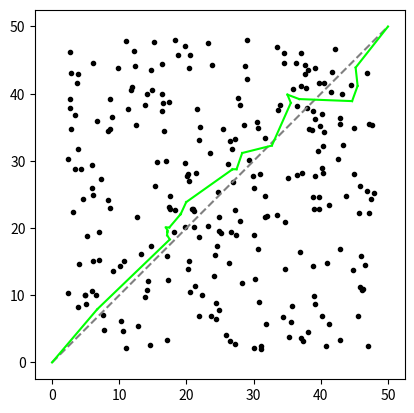

This chart was generated by the following Python code:
import matplotlib.pyplot as plt
import random
import math

class PathPlanner:

    def __init__(self):

        self.graph_size = 50

        self.figure = plt.figure()
        self.ax = self.figure.add_subplot(111)
        self.ax.set_xlim([0, self.graph_size])
        self.ax.set_ylim([0, self.graph_size])

        self.start_point = [0, 0]
        self.end_point = [self.graph_size, self.graph_size]
        # self.start_point = [0, random.uniform(0, self.graph_size)]
        # self.end_point = [self.graph_size, random.uniform(0, self.graph_size)]
        
        self.waypoints = [self.start_point, self.end_point]

        self.resolution = 0.2 # 0.05
        self.robot_radius = 1.0
        self.tolerance = self.robot_radius

        self.num_obstacles = 5 * self.graph_size#300
        self.obstacles = []#[[5,5], [2.58,3.91]]
        # self.obstacles = [[29.64301161648482, 19.228864556745513], [17.550341295162767, 16.519604244529603], [46.79298087467335, 14.564476593564216], [3.0852062311914996, 36.78028053283339], [13.484110735455333, 16.642636300570942], [32.79570385399833, 25.240144349769952], [44.85421266227616, 30.278428494027768], [43.22749862306028, 24.26226716398216], [16.26018660833344, 6.384532644607848], [39.56256358358784, 29.236201081283617], [45.060354467462304, 31.146492263584456], [26.61211013420527, 11.468836351406644], [13.702283330698004, 8.47296836793507], [16.230155521160377, 12.915441955464498], [25.52979923908959, 9.327108642469652], [22.282870071520364, 46.19718090852173], [40.7098444985186, 16.651469629306003], [33.608486614291834, 19.93525892927682], [18.804012553810143, 38.049575418924846], [22.411830665621764, 20.505890182993472], [38.42284085836082, 44.171550990974545], [2.0430686967432212, 34.3930727701684], [23.86562164729993, 38.39834496839254], [35.60476020596796, 41.74093561283739], [27.97919250766238, 20.499137105817905], [17.083577399923865, 3.434950560013479], [3.349827366229016, 46.95329037094755], [30.199610085630326, 19.186398083624788], [40.47768573067612, 18.625171811511443], [46.67259809579784, 44.1621794117858], [44.951543739286215, 40.11881539860652], [18.71695650037347, 11.863859874157361], [5.465367105180469, 40.8184163704678], [37.28664610897031, 38.53182459453233], [6.84723440286723, 39.063844536613345], [37.57555936332895, 39.63927485743249], [15.976208313473698, 41.09176028571255], [18.90980907568074, 37.763804224260134], [43.02334534845123, 15.953857846607306], [28.581815867162536, 39.40031600094979], [10.7511681648122, 22.218086715212415], [34.51109066324596, 27.42769563180988], [17.949159092561075, 29.025802628869624], [47.0743141604666, 41.36207233336053], [22.32882566564473, 26.402670713814928], [36.43360014013455, 7.462899132827224], [9.658774841799296, 32.29722263134711], [26.81312816247106, 42.430059467549505], [24.4667184902835, 20.037807330879172], [32.2607650776227, 11.078756030642264], [29.149957188338007, 30.91249063201184], [26.563927429402973, 39.54016352740833], [13.82307464099761, 4.644307929458801], [42.301567862613894, 34.9299435430548], [44.146236833516994, 29.640001121911045], [36.70054211359371, 44.45499716711759], [38.28178461500596, 31.862774910877185], [42.027362735064855, 35.792346016651514], [47.099431410357994, 32.68522165235038], [5.158773275511476, 20.456628200526033], [20.757807203178228, 28.1817080541509], [22.852801999261043, 3.110886968783891], [14.327726656237488, 15.837617516924018], [25.80719459644867, 40.678962443026116], [47.70627742460643, 45.630927684916195], [35.38167172511638, 36.630365476226416], [45.88931267032915, 37.210285123367306], [11.632153054509665, 19.793717103226385], [33.556913311815116, 23.520930915859388], [22.869707806920676, 45.73476681684716], [37.83666153206602, 5.2244937334199495], [7.6111485937264804, 7.3215058808613955], [45.779056610605465, 45.21482495171069], [19.0253285572272, 22.841940191097823], [16.360135842266452, 19.337344733511205], [44.94603141507945, 6.054199781894118], [12.353905052513765, 45.4004671478339], [32.706384011290865, 18.199573230644653], [38.03724827285705, 5.918809281624578], [20.16559515609765, 21.85905644737854], [25.49176547669901, 6.547338369466373], [6.129894028859744, 43.68195051638124], [20.612871411783516, 47.123543325947225], [33.689459240326286, 33.173832367626105], [31.572336473189484, 37.04084476219001], [47.37743089181031, 29.3843785531395], [36.871754515725094, 40.61864964961894], [9.131573530826076, 4.1070900344940675], [36.04242030431281, 10.632434125048482], [2.246265276710999, 13.784472801813681], [21.373375063924026, 43.58382324457838], [9.290206532255802, 29.689059224013462], [5.8664788372325924, 36.2537460884621], [19.824949957866956, 14.49913648519344], [35.50111374223357, 36.855931417019754], [15.144513722919827, 14.43650431851499], [43.71724232400529, 43.36587421041], [12.536478942158816, 25.315189496211328], [14.679988151946493, 7.711529140537392], [22.733208353310026, 20.888579659121202], [3.3353163654146645, 17.475620518268688], [30.162168892353137, 41.89162526128674], [28.206388760883637, 24.982650399295917], [38.386811636354075, 34.691692603087546], [8.145236782703131, 3.2527371258317865], [42.184284390839515, 45.58751590989071], [20.664195496368396, 5.336722969661591], [6.516545393954145, 28.458676071937937], [21.956668097616088, 36.927336611931544], [27.76373014061871, 10.535654379551097], [19.68607820113146, 47.58903727682024], [46.926999543200345, 24.645937281629482], [3.6656567938821247, 13.206041864531603], [44.85914206911855, 34.49484294998319], [21.451656497408965, 13.777937908808875], [32.059981361256035, 25.761819892621514], [14.136185778264203, 8.495673527141902], [3.241222209254672, 28.19062118352104], [32.115903940220804, 2.280904202313447], [18.89083789467174, 18.283994286271778], [42.496807288992734, 22.001781663211712], [5.905382115253598, 13.73882513855798], [21.569265600992797, 37.01383588545031], [2.4958073187294314, 44.18506665135845], [41.038289668557304, 23.252142623029805], [29.180909316886083, 25.998101484756194], [38.799346753435515, 20.912148409851383], [5.454461785843358, 32.22807635806291], [8.558856578927708, 5.292432246243076], [37.13826421392345, 10.888173063963444], [26.632899934738894, 31.460584203934882], [9.044526335055867, 14.384187390153823], [33.29183186686625, 27.808374132867478], [8.075001853415944, 2.1919440918194493], [45.623568012202476, 38.303210191377026], [18.587993206572865, 46.046854715982484], [22.4154595636372, 27.384463759829575], [15.916077821367672, 20.80019197203923], [44.20241352578646, 47.414394422882424], [38.100394965596834, 39.89544010740783], [37.623550871551124, 2.13221743531472], [40.43369873881862, 38.50898635958929], [14.17928535159173, 20.406646249237433], [38.782590582757, 46.007334011012865], [40.807316130492545, 44.72788616042778], [46.13287268325873, 20.856824172591928], [21.818355206381298, 43.874033481994545], [47.871710038958234, 37.2223858815902], [9.096242881844384, 21.972654709233993], [33.99622246230756, 28.956982092433694], [19.38137485691913, 26.319175746561456], [3.237447175210681, 42.49512155695832], [42.30051148935262, 44.733199994772335], [4.008320775415497, 8.121116098110157], [16.442899739497904, 43.05269169266976], [44.75270476565216, 6.249402275328624], [38.03443317555471, 45.68197046050793], [5.477621435467686, 19.44210011087865], [5.6312103304659615, 3.032650895673919], [5.739273915992481, 14.310853016335674], [29.610182780099976, 29.075313688393738], [40.25865532421034, 42.49314715238697], [33.34122054860541, 41.787495208988375], [17.18850629262446, 26.392918282981565], [12.090785000571163, 23.391338025286515], [41.67661387889234, 41.16596061190697], [46.0692232917837, 26.290256327797156], [34.15651707592246, 21.872028939338545], [2.1747413764517542, 44.226090054046956], [13.755367857659445, 29.530899987895022], [47.398441381979055, 5.089815241655835], [17.385297615246166, 29.214679957563746], [11.01830509083884, 10.622679547701372], [21.16400108347487, 47.079148188159785], [17.94757411381248, 41.79542620108784], [5.697956308229557, 31.772574296119327], [23.093608740248158, 7.30081044273141], [2.2619450918727626, 46.082940697233234], [19.510497613686596, 3.7651203645907234], [35.908568848169736, 32.64432876347474], [46.19208884257957, 3.996281729707243], [9.678525086556352, 16.158346245069318], [8.894028862797136, 13.930804072191322], [41.14586345439352, 11.583003488654917], [39.369449174668986, 32.48171662276481], [35.9700677387019, 7.2509206415720495], [13.62662356589351, 5.639155879965004], [5.425029058842125, 26.33953246425286], [19.172526640859214, 39.562217932454985], [12.129788197868049, 31.433894732980335], [35.60382086902952, 41.30030063608824], [47.50747619199508, 21.85608540022836], [46.569509372134405, 6.09207657714453], [45.265929265244594, 28.858159153566582], [29.80047307036515, 20.351776425773906], [11.421776346901154, 26.922164201386515], [8.702316942533736, 26.10130470583786], [36.52149592033574, 24.636928143053336], [23.80778518214138, 25.55709422042112], [41.113277706849594, 28.163908156478502], [4.872615444210163, 32.29466633062243], [18.937455205692455, 12.066098565673974], [19.88445673457479, 4.932226326320883], [39.87250626823003, 9.238993922689929], [21.442294959937914, 8.05709698025615], [40.419624329322616, 45.21305622382627], [33.74596779091376, 40.214781263196805], [19.771336943917067, 2.166143185324781], [7.576856324229882, 16.73057093779954], [31.994226503903416, 28.968174959855517], [33.415436439946475, 21.969405314491976], [14.045109788442963, 38.77906457508714], [33.25623430801521, 26.898615776562306], [40.24070522185554, 9.791530645851514], [41.840236894686555, 8.39960639741164], [24.345666155624624, 10.990550832493888], [10.73542133085268, 36.95922729066527], [46.20050540942149, 16.427259839910622], [7.554821391908963, 12.012273405703349], [11.002414155397888, 38.96565899398865], [18.335812595427125, 15.228224317360922], [14.65883793003654, 13.254621680854468], [29.591533153616044, 10.397096270856242], [37.76009344735918, 47.374402337936466], [9.725295596482395, 43.76422550859066], [13.075673888641106, 22.507063443858037], [44.700764272788085, 14.557281624949633], [16.86348382085955, 33.48873254678783], [44.804527729180656, 16.08961504881143], [45.30865401700762, 3.9515467405745017], [46.3207327324427, 22.907430289671083], [4.242699437722935, 23.573761276590997], [36.28011759092392, 36.300770924959394], [33.62066777704927, 31.029894118325075], [15.95531449112211, 22.387549702011107], [36.33103416014305, 17.49454364658601], [3.6603955224730838, 10.071183511953294], [2.6648111252486286, 8.88391543327021], [46.70583017299928, 11.449712280061547], [46.66795486519661, 44.082313716615275], [45.052527236691844, 33.234129303045215], [16.03952126927233, 12.897315612936708], [47.88291311992062, 37.36749242311046], [14.831674745721928, 11.93395719793958], [10.097546812133965, 25.532465634897935], [9.511431756518235, 33.16217573237519], [47.95030694529157, 42.575217473227774], [6.995960713257238, 5.165878129311891], [2.651210257600421, 5.83968858334367], [24.735312799083545, 17.853441455467703]]
        # self.obstacles = [[16.046259796312032, 24.444399199127663], [11.776980676918214, 10.631741043942696], [29.02953410028653, 19.681676720504264], [35.44446234471804, 36.27179311824158], [4.319484911938366, 8.201301119326516], [34.721843086239836, 2.8423304672483116], [4.000274155016209, 35.48451264142962], [12.608440487899585, 45.52166252999098], [15.37982437146813, 6.869164123715844], [46.075777660704965, 17.924855596861242], [8.682625087236765, 15.783535987983653], [14.04245590918464, 11.20389222389898], [29.761804120311297, 25.931302632567398], [19.825700209687902, 2.8997145336671295], [25.81424733004423, 42.682864700322654], [32.857471517175995, 28.283092084700005], [43.52445764719925, 23.297643862411043], [27.938032166011265, 22.861778092769782], [4.583876969015356, 42.068799855450585], [46.29201878705673, 3.4107490617249288], [2.130229643084215, 40.15950752209315], [23.971448118665663, 23.37482178957705], [22.96266278861933, 19.17968659462472], [36.026711599146374, 30.94125116825473], [3.7054957018062264, 36.019478078714485], [36.33433769512821, 3.7960110308890727], [23.27364668867301, 10.949670236877452], [26.311162386312976, 36.78429205880908], [5.3596562260991245, 31.187596813041527], [28.221303188138375, 12.159618383666315], [2.9689989742445277, 2.0282258104008974], [32.84669024733561, 4.856566937756877], [4.7221326294929575, 17.200289677263214], [12.626555443635755, 3.6497541828315816], [11.80674965337219, 26.440738756649974], [24.067173258136844, 37.9817720792626], [13.089825145068417, 19.913839946663167], [23.518001518311944, 41.01245895264685], [46.176228154608054, 40.36778418838396], [2.554170088431242, 35.19446438012306], [37.69592959962592, 28.72238678880597], [46.207674147968675, 9.37798777133375], [38.075564048079784, 21.740544590781987], [39.296900194186904, 3.989217455608071], [40.90447665165285, 20.855358537157596], [13.216328405100333, 47.477604777515474], [14.954849335204965, 14.665258987214065], [5.020691024120229, 29.085655987928405], [45.201826917503176, 46.883025234284204], [3.4469820794341173, 40.879518516625524], [14.06065052111888, 4.055585784071734], [35.256845743656434, 41.760682249837224], [39.04087090928353, 20.92905770306153], [6.8841855373701035, 12.620315515103627], [41.36320998578451, 45.68443150652261], [31.00520562837498, 21.445413596394857], [30.441709064773494, 16.63469200325943], [31.593134549156975, 2.153223684050827], [4.676403864567843, 4.506684292746995], [7.233208775428798, 15.096806469014135], [23.690178877116676, 45.772880337642576], [8.74013446208178, 18.672691603476412], [32.5251894433612, 31.454929362999398], [47.97087059463846, 40.828555681167785], [30.243935016920425, 23.04646490361904], [15.061092897508793, 15.670846355000233], [22.229272992962688, 13.761212315478906], [30.766620883629937, 46.060891095196176], [5.237480706579644, 6.4264378917240155], [20.112347865042718, 44.79380913181386], [9.239879940338177, 29.08622041250111], [2.6864142074738266, 7.459932864694107], [21.89937721814119, 41.898343165828166], [36.310309712463635, 5.324047054550946], [20.71826460926932, 21.49074764856712], [35.93761074064095, 22.490744530047955], [11.13727236379107, 21.341340790714863], [2.756606770619589, 30.815195738615248], [31.332669866546304, 35.62994419730797], [47.7026597974679, 45.763010319208895], [25.986936135965966, 5.295377253379222], [2.694159559337769, 28.878846737543146], [30.69222212782967, 23.275961354998593], [24.255892333314442, 47.93075484080352], [12.67529943514149, 39.990140915667986], [6.747661088045013, 27.620161567472373], [39.99922704329534, 15.887456335527503], [27.602767053832157, 30.076319752442764], [16.86633861467731, 39.460953396946266], [16.118254980357264, 20.38892360523073], [14.72231492097076, 32.0279944588212], [3.6779751177574815, 47.11099843559241], [12.383734649302522, 21.247548964695262], [18.694683427368034, 39.74996642474981], [32.911916166633546, 11.736334016317308], [34.444947006476525, 43.054414543817145], [5.252213168253482, 11.530557185894086], [33.00244254196574, 5.841371579338481], [41.489860138642634, 38.43626219065863], [29.04186345782916, 9.481519780951993], [5.290268360722474, 33.21085707950223], [31.89021469974632, 7.1932369785998835], [37.39553036914058, 28.422961275273007], [40.64239149098543, 47.26006707612347], [23.336638386010392, 47.24434559465613], [14.111999486035826, 10.561849556556275], [22.611829646007543, 8.534842392449507], [41.754635773829406, 43.38832939011367], [43.61673519668871, 23.069672592995744], [45.92155364083659, 34.77116542303488], [26.87687524825784, 16.740432702245812], [3.4925092356433742, 16.26742214549526], [41.95502747818493, 4.104252181504648], [46.10702384463992, 4.6494962976254985], [11.310381237161232, 15.274884406622443], [42.52796122337514, 15.363985142041374], [26.297409434482777, 35.0961314996978], [36.56234031350279, 33.29186120967871], [34.753780626397436, 46.2788207833226], [34.48601573197257, 13.470849740984594], [39.88353722429927, 36.14209780336713], [42.07658478097371, 3.20259019153752], [22.868387474047545, 14.12638504370087], [32.18740606528844, 32.866250808352184], [20.91720833488793, 31.887114211022013], [17.07351193701568, 8.48489946280411], [34.23651755522891, 16.525073614991513], [45.757548512030816, 37.21180983579486], [30.731756246634237, 30.58014005053308], [8.229801446585801, 9.269236022127252], [36.508736683181326, 4.114480194486326], [45.94217345401646, 25.211942661760432], [18.76407795680245, 41.708475718585824], [29.977581560785264, 5.817029612048403], [33.09939210646046, 31.696434703494575], [30.690022211088714, 22.670525201060897], [27.378407864696158, 3.0839461148532505], [46.201066491531314, 17.00031695932298], [8.635197674427905, 17.516111004076205], [46.30774477363407, 32.942925202466775], [20.187256777283377, 23.164090361471303], [31.521683831369103, 3.23771220257062], [34.802291434873446, 3.118106289910029], [24.30698429337567, 16.181928336423113], [21.747482872127577, 5.9276791742361645], [4.239054324124071, 8.426699484094744], [26.727844573237437, 12.204189896357098], [28.371792227450698, 37.08297521868399], [7.585000247308343, 22.61268545683452], [23.882269237234173, 20.195864562887643], [13.76747503976765, 18.570817499709282], [29.87371054107238, 23.412262020923], [29.74995778237021, 33.28500169433464], [18.11210474315954, 19.202939361832406], [40.15331156274399, 19.919882530419123], [11.447627043178244, 37.90740351589589], [4.175337015240151, 14.118813749605232], [29.798894378165553, 32.891538462618], [39.94010926144222, 24.298249565973645], [25.827335573447556, 24.71479241841533], [21.317291791169822, 9.598068448882792], [3.3161559430391536, 6.962237444519229], [27.45849569911668, 37.45714647989355], [34.426225551639874, 11.444158027649433], [33.325910611708764, 16.505143057605558], [23.930606087336468, 37.32796214053231], [29.902258719239995, 23.193017268356876], [24.291542277018618, 15.651422381757193], [6.35598300738674, 30.736664851851796], [27.668393488340325, 39.143183191270424], [19.231567962520035, 32.53376532460899], [36.433893902857115, 28.52360220544813], [28.041436753712, 17.239614380516326], [36.32718295891816, 22.500849485482963], [24.18147174611702, 26.275550472703827], [47.50713286293221, 8.604025550952011], [43.36119467797342, 40.67731624479241], [20.605489480668606, 47.6196380707767], [45.11600239146732, 32.902757823747336], [17.998983938941752, 45.46502790587426], [46.83094876092378, 33.714180375105315], [24.050474403617454, 33.59328948661779], [45.41779064928242, 19.844666236824402], [47.0972242997281, 32.154101052192125], [34.437333682010404, 28.570685631666564], [21.37631871310281, 37.566364360230764], [6.0462705071067635, 7.768618392664582], [43.04074335998874, 40.53902325120606], [17.556689573197175, 10.90108966870217], [34.77020149420426, 12.049195077586996], [47.55676677597994, 10.283149908324157], [27.982029893690978, 39.453719107581826], [37.43609608703727, 25.136501330637532], [39.935679718926956, 22.936959810984842], [33.44173093372666, 3.719385420730653], [11.74400674405788, 15.016688116147435], [31.19581567669078, 7.311141784302024], [41.81536597123964, 38.12094322210054], [11.021593037616375, 38.08358321777198], [22.146640595311382, 23.114486352838153], [15.975585747735071, 25.11087537965714], [10.889188361763866, 19.31383467965718], [26.856062883443734, 14.925073616473195], [23.0768366496252, 30.590872509686278], [4.722119801620419, 31.594383295554998], [43.789375125246266, 34.25085150538349], [5.9352903788958224, 24.073229235188673], [16.331753881560164, 42.91888755867838], [12.95161985177732, 18.646127565303647], [26.316762372276482, 29.666596712589783], [24.288083918991802, 27.0052749014212], [36.956320302500615, 9.798184858671974], [19.319182546794814, 4.836783030443353], [45.04052580098755, 9.392123181988339], [28.344759907740883, 15.62595949068494], [11.625156591243503, 39.05895898763162], [46.03719409816087, 16.615964481798716], [21.701767455726547, 29.547638756939097], [41.25286373726776, 2.6806870762341806], [27.755853167444382, 5.994354488467158], [2.583497202660201, 11.383164935281608], [45.98919129267145, 4.499628602813493], [43.269234517793855, 32.55171119315037], [4.865775038874137, 20.037130816800754], [10.682640794854013, 37.857416873395266], [24.77880225894019, 22.440616407977117], [19.190227843482887, 26.980898331335478], [29.454853604292715, 24.707829687088527], [13.114681923300608, 26.9972894301172], [32.005442001865944, 9.785451065540558], [44.50092681400038, 3.914651903577284], [34.852509534984215, 16.058935222597654], [29.454070481359256, 12.571930034863652], [26.20561017429703, 26.324187265348247], [34.765630184417645, 32.82810787266427], [10.825541566003842, 45.17528093541183], [36.29456719262729, 42.00715945202427], [39.708789252409915, 4.093429231537563], [45.99304865228322, 35.23768798095341], [45.59068351312605, 4.782019876309869], [17.397488832736, 32.01301859763209], [47.22942140240564, 12.706833140921772], [7.1246202886874395, 16.029199198689646], [21.96524809561712, 14.597481470961071], [4.603396010327841, 16.311387045189967], [16.074343122103627, 27.506650651611384], [20.693068950146948, 13.019570488351098], [35.471046996417805, 21.793327182306978], [43.132328971279975, 17.77066907815636], [18.55126405917244, 25.035385575679793], [13.194009060573253, 11.137387815853769], [29.943342870119714, 22.417173301628765], [16.8428693878699, 40.4244914024946], [31.658037594194163, 32.59291714064548], [4.070044886795417, 35.15121799835996], [44.033962335895346, 2.1838803092178054], [6.868257551130263, 13.63715726233424], [24.534923202131484, 35.86369178500678], [45.85173910449789, 40.40955285519541], [44.694660598504925, 13.212229925661921], [25.51016754692361, 31.41595436262884], [24.42194924147053, 15.58449227026633], [17.267749454327813, 47.454447039676], [20.63429773037694, 38.06561793182817], [18.391394900750825, 45.07410848751633], [20.87999305901347, 18.77880758187706], [24.14996526165407, 3.3665065932632503], [3.879027120252654, 24.601561827134226], [40.856542621857756, 11.238335642051865], [14.598176594640751, 9.59798774226292], [42.7649541673571, 21.366734668524387], [46.902652317919966, 22.53427341997945], [23.096022308877032, 42.723944475138], [45.293740159674236, 28.669232985445106], [36.77103157099239, 27.79119725597599], [24.24487192872396, 7.712731162377763], [34.235884461925004, 30.50437438738057], [36.144626608318205, 6.395168871279645], [18.371077987001854, 33.15272253446467], [26.923950713741988, 29.31747426477061], [32.40122590141622, 24.355199634141584], [21.665780833259806, 33.81109111039697], [24.20878872941368, 22.268183908835876], [41.16985298565631, 29.698642201325967], [32.679798448297234, 40.835265383279435], [3.499214864029047, 20.896840555248183], [3.7550243586573204, 36.013464519000465], [15.214206067763552, 6.332467492340928], [3.187008587946484, 35.6794299229234], [20.615706734958366, 14.17592604805791], [41.86749989378895, 25.744096137751807], [15.175531559794521, 22.059288258989387], [19.238965139810915, 41.614430231482295], [16.878062147676467, 41.94197700320442], [20.21311522033151, 41.977433519677916], [12.499812748886379, 7.720161238831023], [41.36403013841378, 47.43508725955442], [29.99645147445697, 8.217085488682049], [2.267874118792502, 38.476446677795074], [43.59031044136244, 27.586978203441934]] 
        # self.obstacles = [[8.819177206461367, 44.02985356234912], [23.824188458264622, 42.157150652727324], [30.844761313028382, 34.66397410905517], [34.55571650730743, 43.135586185158374], [29.321974923163747, 32.05110232708371], [42.093551375933856, 24.437107806382325], [12.801996641187873, 41.773183700469986], [37.268734408570715, 34.92528423068171], [41.30858650957383, 15.794181238429385], [15.960570972879703, 37.515658930686044], [27.82079769785174, 11.923534783868968], [15.717638850248825, 28.861211479583805], [39.763138366839776, 26.5632866646802], [28.284549270437854, 21.97294143800298], [42.58963826619373, 23.54294264191701], [3.0473102906706555, 34.532672461429634], [2.2819076991129608, 11.607836593288066], [11.503531392849174, 34.8976461805282], [28.90301295235766, 44.39313876822295], [4.057291736349686, 17.972884985023907], [5.808405917424164, 36.649032223190055], [24.054203279679005, 45.08753308542018], [2.6248022151786246, 34.67479116256204], [35.03890905890003, 42.157616052296866], [43.39769966217192, 4.371126539978706], [22.21011156108116, 35.968112969209486], [24.953788813192922, 47.530719714439485], [36.34996730297508, 12.188552843637707], [45.16699972906811, 25.08025561071461], [25.892051009337923, 18.78691865727123], [32.96160768116182, 8.714033544993544], [41.059904760292994, 39.16455359426036], [42.96368663098626, 35.76872889014093], [6.3431953848063785, 28.463810263575944], [23.401968914282445, 2.3730798275436076], [7.502249155871251, 15.493345822375167], [34.40824980862554, 34.370312035170336], [23.13459929022568, 27.967366622565905], [38.62910425679634, 34.45732280947998], [30.37668590350756, 8.610190123496626], [15.525028364716421, 4.35596986389135], [34.43019176508211, 15.594993106671831], [2.889174457929258, 31.595892640077498], [17.181089467170445, 13.594965579852397], [40.15454458107814, 34.94607122310499], [24.354021494619122, 43.527947324713196], [3.742111522627653, 19.779951884724106], [43.7893389813864, 18.968822016342582], [18.227028759395, 46.16962980364664], [2.189955154945971, 46.49087431946602], [7.000124712786684, 20.624092289507253], [6.645115095895218, 6.818752317324679], [42.89911973785486, 36.518681417482604], [45.86319090737953, 8.925303982907181], [23.980148316044904, 35.165688875992245], [19.98805222687171, 14.184701067749046], [5.354206836276731, 36.34155148905561], [3.2855907000890627, 24.473135648952177], [44.325501906255916, 38.45367372977872], [26.88074539680888, 44.854282095911], [25.8653210579705, 14.014976354455436], [36.46268078490663, 15.083958857301498], [11.247362301748629, 32.28208840216243], [25.2906736958241, 4.753266202799661], [20.546725066926776, 40.70042113413655], [45.89187310081901, 21.774282337233608], [7.124107154236812, 26.198595490901866], [32.00555353565133, 15.335641923983667], [30.274922591180253, 35.80870929866388], [13.000557061203361, 43.36282424757726], [45.92682521196514, 19.227250614538068], [18.67921866528336, 20.626879363442047], [45.096427139110574, 26.247752454190206], [45.96454832329874, 22.06249661906505], [38.01885844045909, 3.422796845938154], [36.35311659940529, 3.401394014499704], [16.115855841172483, 33.905413396238316], [45.384225195869746, 6.780548336254989], [39.35607577156263, 21.535294069866048], [36.36572717357805, 5.472626633444085], [28.7432049495714, 35.219763620969275], [25.222976003171976, 42.658398124168265], [29.63011754932469, 21.291878849846256], [5.738492316309881, 28.67439955072905], [32.71221804883219, 7.867004497361916], [12.33473370671753, 41.87847083691019], [23.7577046878746, 12.33506054551783], [27.352741295192388, 47.339087775923936], [16.797492626104287, 7.552255808278596], [19.745993240644196, 17.585429084370347], [8.559676845526617, 19.967672929496413], [7.40117718830316, 25.529824516294084], [25.92707449224839, 28.447117228589498], [9.043923780106965, 38.899831561167325], [41.187710504134884, 15.398778400185682], [13.072907903281463, 20.433349779178293], [35.71653727019269, 6.300160196256561], [12.50019224819512, 43.6489967718216], [14.772854383661157, 13.041596649265617], [41.82302324413521, 25.54577948025653], [37.59138347622273, 17.733725427653244], [46.95250735806989, 42.17068457373724], [26.432165993844293, 27.547212176249115], [4.577687527136597, 43.2964793204156], [14.199772922388929, 33.79478944491137], [32.32681686842929, 22.541295324289386], [14.571069606499512, 27.37578752569027], [34.23469731416729, 3.2874025494267882], [46.30901583372356, 46.843901825635676], [20.37067809971704, 18.985505773443496], [19.047696537037726, 24.612692910535785], [4.774082527288598, 17.02769223213916], [14.617245343163349, 16.186289157021488], [19.722051601192586, 3.4953694855664805], [10.201379094855719, 32.336881664653575], [39.563504466371036, 9.976422103695633], [30.06198611380206, 15.95551908375711], [42.73481138564823, 8.725870022222885], [33.189289622846346, 34.87828840599276], [6.6389887323869345, 6.00689786411416], [43.38509361166136, 38.61024240008819], [43.065553929384706, 3.121710514549351], [41.86982139733639, 32.646238792216565], [42.92990157907738, 44.69691139487218], [38.44174561717428, 12.664653079822415], [3.929736154142984, 47.39270661807612], [11.871685320397395, 39.49632020366338], [42.95852832883636, 11.70497625388239], [6.0925982205766, 6.396899737868728], [11.109629988330015, 9.945402217955479], [21.543197444318945, 6.908028691726424], [24.78627322369902, 27.05476200672888], [18.442869649821237, 35.219183969743526], [33.388523644996866, 45.48918700345094], [21.73197870696357, 30.184679874865342], [32.383904665514834, 45.78912185614646], [26.016229864640103, 29.96887270917267], [31.21076087328734, 9.393808913583504], [34.83576444049266, 36.80183945605069], [43.55734251529404, 10.321927368889817], [22.984807210130292, 35.382814667216024], [37.09981801768542, 11.042783850573754], [11.257326587004984, 8.200949397392687], [29.2957461847113, 14.339048282696318], [34.145489017526224, 6.987729420451307], [28.901041672086844, 3.694964858373103], [13.539968312594223, 4.738643295365018], [8.412484242980291, 13.673962971558419], [26.54974726520482, 37.49485992426954], [14.906299895679501, 13.888562508246984], [41.62924128152848, 20.073811464277906], [4.776274465739327, 18.86753763692094], [41.24068014334183, 22.33271174510663], [42.76409283399724, 2.4907830856521294], [9.439412316004237, 7.797084855943366], [31.9077608704797, 18.95999774704547], [34.99921939196946, 5.526142893054518], [14.318888523742425, 44.49960027191503], [2.361503614485593, 13.58297827082398], [10.064466464528126, 22.371625871558805], [15.634327265093836, 2.0061090606538716], [2.0199936642803, 28.120032320168566], [30.161504462904364, 34.00480075368747], [23.65477153876509, 4.745394599240532], [45.651916820444335, 3.7687646577370644], [4.904503729577957, 3.984117201123813], [45.561225773243756, 18.412901884603542], [19.058321756902053, 24.045922307233482], [24.6868706387671, 37.49858105614057], [14.162637401073834, 33.10077119891692], [41.20417515620326, 17.530690851272105], [3.729333599813126, 2.4169283419579566], [26.363217725462476, 6.447849516886088], [31.97820827460006, 47.669407365046155], [14.620969891551123, 16.353889206735765], [8.680435814440385, 44.526483300982164], [17.42208586759245, 45.86922441639552], [14.0940734268842, 33.98766178102386], [19.95761250722126, 26.590143361298963], [16.88932755908501, 42.358951359824964], [31.147241616242283, 38.07214513353052], [15.927059777488424, 27.91298938315532], [33.661176521973076, 30.032816336941433], [22.40889214817413, 31.19567052505948], [20.90785412873932, 4.145620325505943], [13.466903256394943, 22.361442404419016], [38.763325598297214, 35.28480575678693], [40.90064007550813, 33.282099548585336], [14.50854448093518, 20.06462811802999], [33.29853324728499, 11.400130153111501], [22.803839427865846, 3.186403196837773], [28.68581673255172, 33.75232385784104], [6.456885316160403, 25.496170250132856], [12.939058554502338, 13.076104340019473], [44.54070625147137, 14.587333046243764], [6.627130492331614, 22.630159707144795], [17.41030068849296, 28.52008547675366], [39.39625609473088, 2.3358751758373635], [6.4508940981513145, 23.991193419477433], [35.79173134891604, 25.8044226461579], [18.85312816614133, 20.539436372752984], [31.549007895483072, 8.991364151846598], [16.642371093765423, 36.86611021088347], [46.811739974285764, 31.14639672420238], [46.56891430354912, 8.894828977947775], [6.4869873008035475, 25.279827128207696], [23.923589520561602, 36.69831642395277], [3.714006245280199, 17.91825271714002], [44.075396492067654, 6.65825933602003], [2.0340732144190996, 19.83121106255413], [26.63312673075492, 30.584151141357744], [32.53627700261006, 25.360062031635355], [43.34261437995462, 4.945746373838308], [47.2099740204807, 10.68423126960832], [8.382324495945925, 19.559529654384143], [26.84677405759666, 5.366651749073756], [24.42798504853188, 24.316782434384088], [16.619482753912788, 19.214372102757682], [11.49300978621344, 26.70331478784982], [32.32566302375915, 44.59149463674782], [34.27637976107086, 15.027082643115595], [42.33951027265925, 22.62642990044223], [39.34318981724424, 17.031114112622177], [36.66880915101073, 47.76442675360787], [16.59063760885349, 45.88713036512217], [38.90956644081071, 6.548992116079231], [18.54326116723744, 26.08973170739399], [5.084126956412262, 41.83357163070515], [12.850341055075523, 42.008937110966244], [15.463497406417625, 37.315248614925245], [45.8666005210524, 45.74797883253523], [20.261194819631154, 31.395310834917833], [35.09352094551115, 37.49113554044822], [18.45737562862683, 36.791724367293185], [33.913993279821206, 5.845242004065823], [36.61111844723008, 46.53169071076095], [15.235257573168372, 10.787666563346153], [39.987307343800744, 15.0244183567786], [3.109136498575807, 38.892609618377875], [9.219792053215066, 41.51336081004733], [12.526841048741883, 13.175242677569692], [41.977392121063914, 6.350260121340777], [42.52739175349303, 44.582770056070565], [28.23118322567275, 25.089168540619298], [42.19069436567611, 18.175703989650067], [40.70856896182042, 41.71349100587022], [42.7058878851186, 33.174060587924885], [27.942775866349727, 26.750840171685955], [34.0534752499429, 5.568294420410449], [36.230812488913664, 24.130107869175056], [3.0486040114148603, 22.633356919563035], [4.564161141331853, 36.26601794957383], [30.969165534573378, 13.289000308154282], [43.30646029236336, 23.381228943579703], [24.16781008383572, 8.993122827661454], [31.036872743365425, 41.72555577798759], [6.944873482250229, 16.481138796727922], [32.44430599439592, 17.61133013531417], [25.334519904264504, 9.897734195250383], [31.692065143318878, 15.607110911750896], [33.69631959443338, 33.33727282907674], [18.084729037844525, 26.134473869447856], [19.70480492517518, 26.753753019599813], [3.0014065130494734, 26.48887629746241], [31.046974090468304, 24.791934283735603], [3.229774532751536, 8.292956686602357], [24.994594649737035, 31.903733575885674], [17.938949647795226, 39.484641088191886], [44.78435079111644, 34.47795039502011], [21.770691978593128, 25.99625039633116], [30.979253214998405, 2.0854676050427896], [21.65898454261613, 8.940600286178228], [24.260075974613354, 25.932263597451527], [15.724445355636256, 38.04117441344639], [25.825172075238388, 8.5255175170244], [9.750918032584444, 4.4934539587634195], [17.165441541831846, 47.59770200986866], [10.396997287653651, 16.88539730066954], [19.375630563300835, 22.59865931795307], [46.04120294992891, 32.79845179749741], [31.276567145314107, 29.271954649792768], [8.325803175111087, 29.081208747133946], [33.67201652859529, 42.15125813873721], [46.396390380444345, 18.689652985169403], [13.48556993938678, 31.79856527961634], [25.531479047072153, 45.798741162889314], [34.45976160176926, 44.24466462746252], [21.729451630389736, 10.47030037463756], [13.525247334243199, 12.646319728507299], [31.782337617613177, 3.341538891380785], [8.958703119756436, 22.270851771936016], [46.63798258594531, 6.6264777948219304], [44.60439722104661, 44.525905023328534], [2.8554635588028305, 6.460705882946963], [9.43510140999782, 19.08706815236069], [7.264915762096185, 40.80446407874726], [47.349810580251834, 45.82569435387471], [24.05984917930418, 22.835880570221065], [11.111559293971467, 6.25268575748416], [45.536566545258744, 12.816814857058242]]
        # self.obstacles = [[12.698182863212056, 17.304648125425693], [42.63486069602185, 27.803328920160183], [33.00701953016346, 37.33610026238718], [33.968006002915054, 17.3095021198517], [19.675843786704135, 30.3277112498197], [44.62816833691433, 31.715104892790503], [23.9025328362575, 18.026473376364674], [23.854231022526662, 44.074174130856925], [21.875051864717417, 39.236276667683605], [18.28004638835353, 5.096890811782804], [23.027405520323878, 39.01073790510974], [21.504952340063674, 37.74235688312595], [22.79906921219544, 31.34947384564842], [32.648854416834624, 18.22904680476297], [5.75843661504088, 9.348872233739286], [39.99292430657139, 17.648650311045923], [10.081412180653622, 28.527621997285337], [15.10353871413577, 31.886949787261408], [24.476676343254365, 35.174090094236924], [7.273208553976481, 42.230745644509824], [40.03665926721689, 16.291502993471607], [10.39069643509777, 21.121024390628577], [23.4515319775576, 5.004791558864008], [12.889577610019742, 45.355359887355], [18.987257489884932, 13.932233274164737], [12.993238367508466, 17.67318875962568], [26.48398767772577, 18.468112561443807], [4.256378421785987, 6.905986100605425], [5.117607397363824, 35.88876647795519], [2.301483129517793, 14.486781259713979], [14.74688339201019, 15.940811727617803], [30.582589910740943, 15.473802387849611], [32.38594154680767, 10.8316343518994], [3.516245316513955, 16.4157277902844], [30.458783089207977, 5.799146525478759], [33.408201598481114, 33.94748734756988], [25.89778384477025, 40.130466610064325], [33.996326786579104, 27.225891052779364], [9.136797591337604, 37.753180638088566], [29.216732574100522, 45.64914193305485], [40.03591383759728, 13.593022268407745], [41.789944540491746, 23.04975026346461], [35.51769402334852, 37.07066863025139], [40.35874842878142, 3.1986684223755377], [8.745576891788598, 32.868468193881], [31.377874888752142, 38.32863361883153], [10.899498972320368, 3.536436911814257], [19.601525875451745, 13.288975375416685], [9.428289325624199, 43.87871920504557], [12.591112120095364, 5.491069689286661], [2.401083999439998, 14.925086986380874], [40.19947924631443, 21.05385606897057], [18.866994624202597, 40.392509179931494], [42.03080342088506, 13.946554590828844], [10.945082053012783, 24.927374600999674], [5.840105689177962, 28.736152675172818], [17.43197751256711, 16.63552697193394], [11.488457224308023, 30.482114774074315], [39.20125795091941, 37.17159636108571], [3.4103546028391807, 21.445009495860134], [37.43329499277427, 21.770035721375013], [16.593639333200162, 43.37849798887275], [2.1587550867734304, 40.040293182738566], [14.794371697011547, 3.183302198263232], [17.810347531301733, 10.99019771879594], [33.14058538643968, 9.502427173293995], [25.29095362236734, 38.95180450449513], [45.93717491813072, 30.52380076979951], [42.329394597190486, 14.875052833225977], [13.103799271854623, 17.550550655266015], [2.607210958436975, 14.916993651434996], [40.523222946594984, 24.550369396512544], [7.12427236969968, 43.7096447333404], [43.58036348329529, 12.97628559489211], [42.732398890162415, 22.5963245284378], [17.772894667475295, 16.03858891919434], [24.227540146142655, 33.69292776381357], [34.19394232581903, 33.38433395099398], [17.327341062516574, 41.539472689161336], [42.7058322970004, 46.84934624257081], [7.799733622470333, 6.477407326744014], [23.897158564759902, 15.318929325178017], [9.247641410093077, 19.45794451901093], [12.228812871451417, 33.75044492643564], [29.899544186071196, 23.537586871649825], [20.932479608224202, 24.994847733883425], [9.820436910613171, 11.116737297194181], [44.691429034718155, 19.245502625972012], [21.736247715799507, 10.260539814403874], [33.95251294735324, 4.571014455954945], [36.4386058949073, 9.390942321157372], [27.172559750717678, 4.124470597186885], [17.258197020723347, 32.954339069339746], [12.558282733793408, 11.579916272360107], [42.6281965069043, 3.8375799811347253], [26.843535624646556, 30.98832092138176], [35.21963337181076, 43.514591470168355], [44.95732550651576, 25.730357225657215], [14.45355760034496, 4.2930005928559805], [45.015642141627325, 11.539857979491995], [41.63071939603403, 19.623081447198462], [15.470697570685061, 39.18458133976846], [27.895248479715534, 24.17246159685524], [18.909945179203373, 23.191564076827547], [34.20179797698172, 38.511102847454296], [41.990089835597246, 35.00974242320768], [4.991200687961999, 34.314282822571855], [27.971432321498682, 5.453933431988579], [5.1100818269352795, 43.8143824521292], [34.62462100734169, 32.592864737345145], [27.587988187194625, 40.14764749298033], [34.75102430970102, 22.92034476188412], [41.90815363673735, 5.29890038913911], [7.213932176040364, 16.542690376970754], [44.06161623602725, 22.819376693273274], [40.4049843937871, 2.7840322323720077], [10.10305967289501, 12.079514774393955], [8.905640952234148, 2.3345659583134317], [44.667738650019025, 38.687820271189096], [3.929406791396139, 7.155453445508055], [14.782105790027197, 10.055697950953432], [16.033473233767417, 29.437326864398955], [41.360864207648234, 6.93119675479396], [8.220603064825697, 24.079380452864196], [33.70539999656327, 12.195602364834587], [18.76008170710551, 43.34998657198039], [3.0942107873767437, 23.58332287441542], [30.109925187836648, 3.8923391444271838], [14.533095831142823, 44.34424833737866], [27.356828856205013, 47.43915338868636], [8.032711878861896, 19.556288885978017], [16.070880123545816, 2.9485965819477196], [2.0215529312973555, 5.053673607974086], [39.63657621735273, 35.54741757705962], [46.522485436758416, 29.827188122437576], [41.2255243503596, 4.6670373946824055], [32.570315534496316, 23.475004305030712], [44.33201139965696, 35.6819490939362], [12.659268909491352, 9.731107997507806], [39.360683615930526, 46.58901799247911], [12.273733598540204, 11.548559916252358], [31.236097366659354, 8.016793134049443], [13.430496192674001, 41.74714123727838], [46.0849076641973, 27.91771148519027], [13.7397953547422, 25.63628927832457], [38.54703440975796, 6.212621858125513], [16.56019735569235, 29.563695758124144], [11.708147771157137, 6.939620364325598], [7.403677213267482, 4.083465398180414], [35.16667337423902, 25.439300361141445]]
        # self.obstacles = [[2.9142703226302276, 5.455750933236738], [5.1356317414112045, 5.551648824816305], [2.1850695412813064, 6.361662705398652], [3.208568738748454, 3.8051472663509336], [7.016578202354779, 5.582526160860289], [7.453900660404201, 6.480465262713123], [6.646767769514513, 3.8616469265612983], [5.163595093471318, 2.424296776043814], [6.569745702699421, 3.906343009788534], [6.102136984761564, 6.212816790661049]]
        # self.obstacles = [[34.43244009547084, 26.86619662499736], [21.74152671114511, 12.932301493386252], [40.80393823012337, 21.776134494633112], [18.59238282043309, 34.536625522874886], [46.369119563942796, 43.66514393910526], [3.6234953311627844, 20.393309476505983], [47.48405592015918, 35.84472665179586], [10.36657878726735, 24.45262038618541], [13.070951186220961, 41.55135976413059], [6.44279903625555, 26.296827008229116], [18.83060659652306, 20.631351317878412], [23.735976247389775, 18.31317557294265], [36.691203349186665, 32.78756492173437], [24.527081195565607, 7.034279609226683], [12.844112059209724, 43.46588057349978], [42.72276995830974, 18.42747679598017], [39.158297323948645, 30.683663507827177], [27.124458728468046, 28.029356739476217], [8.60854104261371, 43.1766551143087], [27.459196860106363, 24.03625268890148], [26.113643690764178, 39.7054898723163], [25.70803435984227, 29.914020118644913], [45.209868632368455, 30.282844167185946], [2.0160739963729615, 44.95930539967487], [4.396232500247188, 42.809836014011225], [6.533239589174939, 17.67081575941006], [10.370904421324234, 29.096679537445745], [43.32162349891755, 8.705219712527997], [2.5904475688052644, 4.932750992402439], [22.07041710501727, 25.008176054311942], [27.8304350184071, 14.375084191120923], [30.913145424896054, 33.339236616780056], [31.064900458252797, 32.2545012871809], [38.44833064074026, 33.477261669129675], [16.64391001041415, 8.552787469408775], [17.94900576110767, 20.311999176528953], [39.902491929320625, 27.793862730333615], [32.096670245514986, 6.864512286427337], [46.30810064828051, 44.39099263873489], [4.091740700221509, 36.365018400614495], [2.62339882083905, 28.529238389106794], [26.96101691974489, 22.436543063959714], [20.89428204312476, 10.190840678522251], [24.102665776317597, 39.51410527215538], [24.89557635354782, 25.612319870645553], [26.75468540534996, 8.568536776047832], [6.031589536566058, 18.566638140459023], [37.62169772646796, 38.754718994679195], [46.35166108555826, 18.231327295604213], [12.003758581686142, 32.621384816911174], [22.064864410165608, 20.083635423669527], [22.06785066516495, 15.141193958624031], [37.07150910718652, 10.560390896271798], [15.495723853310219, 10.263197870680054], [39.2811622130032, 43.46754897621253], [25.61120931919391, 11.833196940705564], [29.521260344208546, 18.05121742125936], [10.67743027033374, 37.867368098995875], [46.251917930778795, 4.009193858691526], [33.582958957040056, 17.00469198363675], [18.861889742022786, 40.24431082956552], [45.94106720918913, 31.0352988619187], [14.392379977816105, 8.266977761333564], [47.22297012409588, 30.843786839136964], [7.404511451059453, 32.21956049290422], [8.950755064192304, 11.977036359644977], [39.70832219397674, 25.75589477247993], [10.241465398855974, 17.200758603479215], [40.68028773924545, 29.34354121492439], [7.85898636783273, 42.75399886194537], [16.957127445044726, 23.85234738371092], [17.914483544745387, 4.828406074352178], [18.274520155630775, 7.502451922435819], [29.70495160292785, 10.740721866773816], [36.95035376908559, 23.887290229616873], [41.456227843569756, 10.73392592322105], [7.788142392846003, 36.39165638723697], [14.45346720941147, 28.81686734919943], [12.982417915790474, 26.561935909663386], [42.45178414666976, 10.690964899487152], [12.902704469190475, 17.21268626531237], [45.74999435949064, 7.062975901156639], [31.763770444218206, 34.98578013014714], [47.80803372318322, 2.4302224869559916], [23.529489254317234, 36.62334169147685], [38.99739642723891, 26.259471243751072], [13.310145986045478, 24.405459903799553], [8.903345798480279, 2.8615667210571254], [2.9570238243005074, 20.28269211783138], [39.847728552233065, 38.903911108322916], [13.122066434930296, 16.23985171125352], [20.047954147803733, 20.104820691357343], [3.5412977936159433, 22.536325362044657], [36.701917050008845, 40.889835181683154], [32.470852101215, 11.525574069837079], [19.559171332913408, 26.43888052549448], [23.8302782268287, 16.596598433950433], [25.13699596663494, 21.719742700561902], [26.159459444002504, 45.19102487414407], [8.661654699871756, 22.444865725303487]]
        self.collision_point_placeholder = [None, None]
        self.hit_obstacle_placeholder = [None, None]
        self.new_point_placeholder = [None, None]

        self.build_hazards(self.num_obstacles)
        self.plot_hazards(self.obstacles)

        self.figure.canvas.draw()
        
        self.iterations = 0

        # print(self.valid_segment(self.waypoints[0], self.waypoints[1], self.obstacles))
        path_finished = False
        i = 0
        while not path_finished:
            self.iterations += 1
            self.resolution = self.resolution * (1 + (self.iterations / 5000))
            path_finished = self.build_path()
            print(self.iterations, self.resolution)
            if self.iterations > 5000:
                break

        # self.build_path()
        
        self.plot_path(self.waypoints, 'lime')
            
        # plt.plot(self.collision_point_placeholder[0], self.collision_point_placeholder[1], 'r*')
        # plt.plot(self.hit_obstacle_placeholder[0], self.hit_obstacle_placeholder[1], 'c*')
        print(self.obstacles)
        plt.axis("scaled")
        plt.show()


    def build_path(self):

        for idx in range(len(self.waypoints)):

            if idx < len(self.waypoints)-1:

                # Get current and next point from [points]:
                current_point = self.waypoints[idx]
                next_point = self.waypoints[idx+1]

                # Calculate slope and slope angle of the line:
                delta_y = next_point[1] - current_point[1]
                delta_x = next_point[0] - current_point[0]
                slope_angle = math.atan2(delta_y, delta_x)

                # Calculate distance between points:
                distance = math.sqrt(delta_x**2 + delta_y**2)

                # Step through the distance between the two points:
                step = self.resolution
                while step < distance:

                    # Calculate x and y at each distance along the line segment:
                    x = (step * math.cos(slope_angle)) + current_point[0]
                    y = (step * math.sin(slope_angle)) + current_point[1]
                    # x = (step * math.sin(slope_angle)) + current_point[0]
                    # y = (step * math.cos(slope_angle)) + current_point[1]
                    step += self.resolution

                    # Check if the point is too close to an object:
                    for object in self.obstacles:
                        if not self.valid_point([x, y], [object]):
                            # Adjust path
                            new_point = self.find_valid_point(object, slope_angle, (x, y))

                            if self.valid_segment(self.start_point, new_point) and idx > 0:

                                # self.plot_path([self.start_point, new_point], 'blue')
                                self.waypoints = [self.start_point, new_point, self.end_point]
                                
                            else:
                                self.waypoints.insert(idx+1, new_point)

                            if idx > 2:

                                for idx_2 in range(len(self.waypoints[:idx])-2):
                                    if self.valid_segment(self.waypoints[idx_2], new_point):# and idx < len(self.waypoints[:idx]):
                                        # self.plot_path([self.waypoints[idx_2], new_point], 'blue')
                                        self.waypoints = self.waypoints[:idx_2+1] + [new_point] + [self.end_point]

                            return False     
        return True


    def find_valid_point(self, center_point, slope_angle, intercept):

        inverse_slope_angle = -((2*math.pi) - slope_angle - (math.pi / 2))

        point_pos = self.find_valid_point_helper(center_point, inverse_slope_angle, 1)
        point_neg = self.find_valid_point_helper(center_point, inverse_slope_angle, -1)

        # Return whichever point is closer to the collision point
        if math.dist(intercept, point_neg) < math.dist(intercept, point_pos):
            return point_neg
        else:
            return point_pos


    def find_valid_point_helper(self, center_point, inverse_slope_angle, direction):

        step = self.tolerance * direction
        
        while True:
            x = (step * math.cos(inverse_slope_angle)) + center_point[0]
            y = (step * math.sin(inverse_slope_angle)) + center_point[1]

            step += (self.resolution * direction)

            if self.valid_point([x, y], self.obstacles):
                return [x, y]


    def valid_segment(self, start_point, end_point):

        # Find the angle of the line's slope:
        slope_angle = self.calc_slope_angle(start_point, end_point)

        # Find the distance of the line segment:
        distance = math.dist(start_point, end_point)

        # self.plot_path([start_point, end_point], 'black')


        # Iterate along the line:
        step = self.resolution
        while step < distance:
            
            # Calculate a point at the distance along the line:
            x = (step * math.sin(slope_angle)) + start_point[0]
            y = (step * math.cos(slope_angle)) + start_point[1]
            # plt.plot(x, y, 'y*')
            step += self.resolution

            # If the point collides with an obstacle, return True
            if not self.valid_point([x, y], self.obstacles):
                
                # self.collision_point_placeholder[0] = x
                # self.collision_point_placeholder[1] = y
                # self.plot_path([end_point, start_point], 'black')
                return False

        return True


    def valid_point(self, point, obstacles):
        
        # Check if the point is too close to each known obstacle:
        for object in obstacles:
            
            if point[0]-self.tolerance <  object[0] < point[0]+self.tolerance:

                if point[1]-self.tolerance <  object[1] < point[1]+self.tolerance:

                    distance = math.dist(point, object)

                    # If too close, return True:
                    if distance < self.tolerance:
                        self.hit_obstacle_placeholder[0] = object[0]
                        self.hit_obstacle_placeholder[1] = object[1]
                        
                        return False
                    # self.hit_obstacle_placeholder[0] = object[0]
                    # self.hit_obstacle_placeholder[1] = object[1]
                    
                    # return False
        
        # If all obstacles have been checked, return False:
        return True
        
    
    def calc_slope_angle(self, point_1, point_2):

        # ORDER MATTERS!
        return math.atan2((point_2[0] - point_1[0]), (point_2[1] - point_1[1]))

    
    def build_hazards(self, amount):
        
        for _ in range(amount):
            # y = random.uniform(2.0, 8.0)
            # x = random.uniform(2.0, 8.0)
            y = random.uniform(2.0, self.graph_size-2.0)
            x = random.uniform(2.0, self.graph_size-2.0)

            self.obstacles.append([x, y])

    
    def plot_hazards(self, obstacles):

        for object in obstacles:

            plt.plot(object[0], object[1], 'k.')

            # cir = plt.Circle((object[0], object[1]), radius=self.tolerance, color='r', fill=False)
            # self.ax.add_patch(cir)

    
    def plot_path(self, waypoints, color):

        if len(waypoints) > 1:

            x_ends = [waypoints[0][0], waypoints[-1][0]]
            y_ends = [waypoints[0][1], waypoints[-1][1]]
            plt.plot(x_ends, y_ends, color="grey", linestyle='--')

            for idx in range(len(waypoints)-1):

                x_values = [waypoints[idx][0], waypoints[idx+1][0]]
                y_values = [waypoints[idx][1], waypoints[idx+1][1]]
                plt.plot(x_values, y_values, color=color)


def main():

    PathPlanner()


main()
